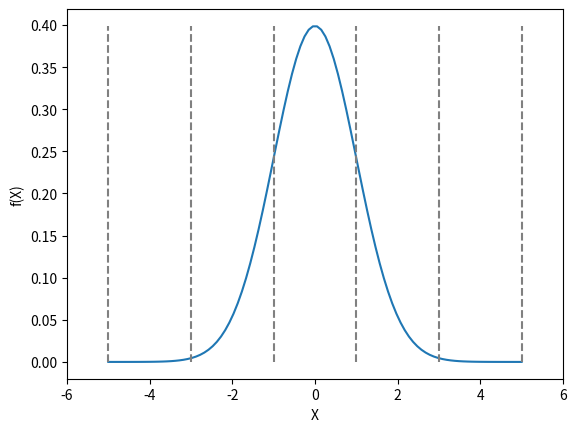
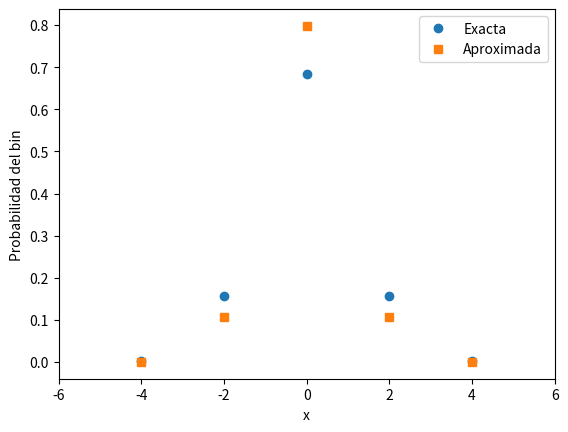

The matplotlib source for these figures, in order:
import numpy as np
import matplotlib.pyplot as plt
from scipy.stats import norm

xmin, xmax = -5, 5

nbins = 5

bin_edges = np.linspace(xmin, xmax, nbins+1)
bin_edges

xbin = ( bin_edges[:-1] + bin_edges[1:] ) / 2
xbin

bin_width = bin_edges[1:] - bin_edges[:-1]
bin_width

fig1, ax1 = plt.subplots()
ax1.set_xlabel("X")
ax1.set_ylabel("f(X)")

# Limits of x-axis
xleft = xmin - 0.5*bin_width[0]
xright = xmax + 0.5*bin_width[-1]
ax1.set_xlim(xleft, xright)

# PDF N(0,1)
x = np.linspace(xmin, xmax, 100)
ax1.plot(x, norm.pdf(x), label='N(0,1)')

# Bin limits
ymax = norm.pdf(0)
ax1.vlines(bin_edges, 0, ymax, color='gray', ls='--',)

cum_proba = norm.cdf(bin_edges)
pbin1 = cum_proba[1:] - cum_proba[:-1]
pbin1

pbin2 = norm.pdf(xbin)*bin_width
pbin2

fig2, ax2 = plt.subplots()
ax2.set_xlabel("x")
ax2.set_ylabel("Probabilidad del bin")
ax2.set_xlim(xleft, xright)
ax2.plot(xbin, pbin1, 'o', drawstyle='steps-mid', label="Exacta")
ax2.plot(xbin, pbin2, 's', drawstyle='steps-mid', label="Aproximada")
ax2.legend()